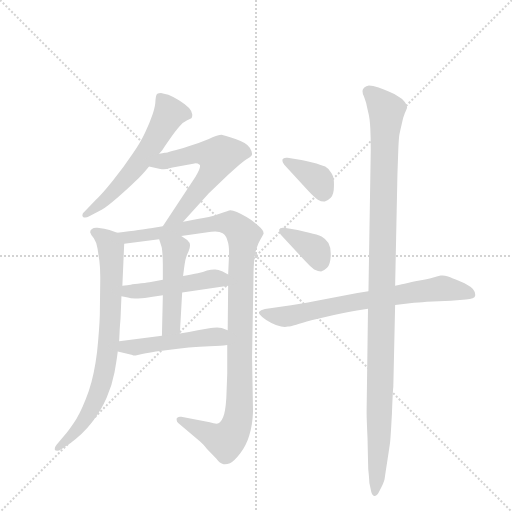
t = 0.00 s
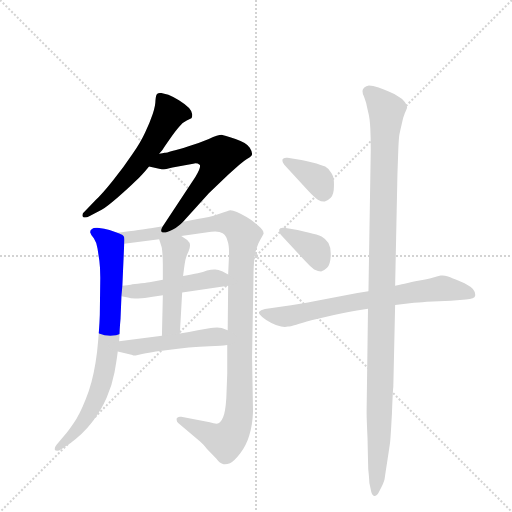
t = 1.71 s
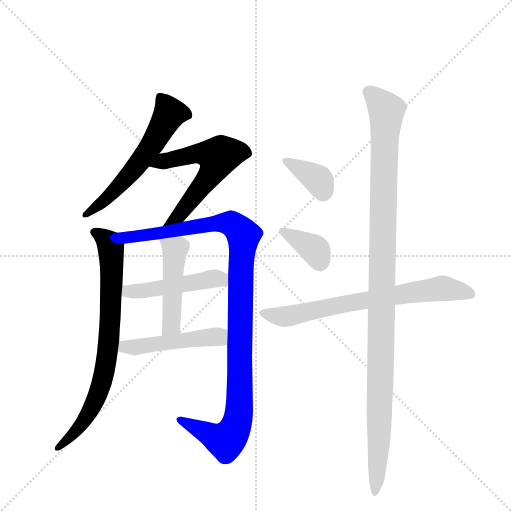
t = 3.41 s
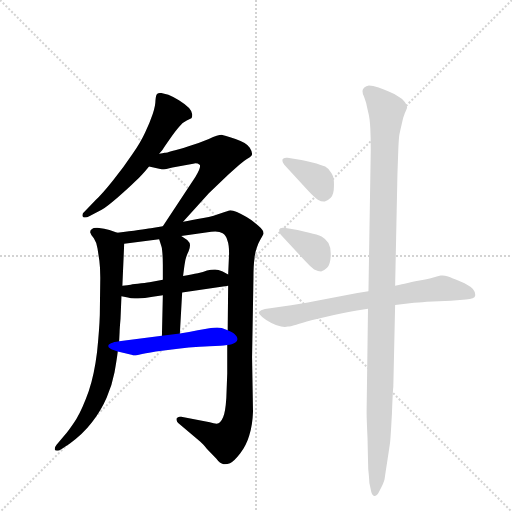
t = 5.12 s
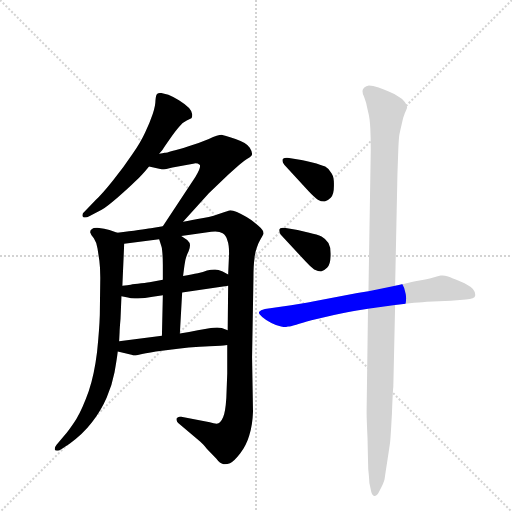
t = 6.82 s
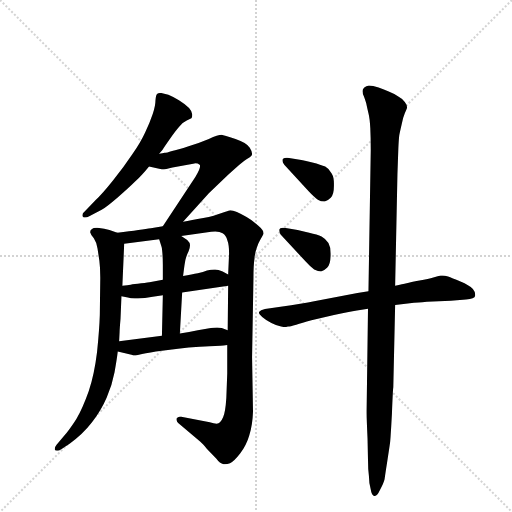
t = 8.53 s

The animated SVG that drew these frames (rendered in a browser with its animation timeline set to each time). Animation: 11 CSS @keyframes rules; one cycle of 8.53 s.

<svg version="1.1" viewBox="0 0 1024 1024" xmlns="http://www.w3.org/2000/svg">
  <g stroke="lightgray" stroke-dasharray="1,1" stroke-width="1" transform="scale(4, 4)">
    <line x1="0" y1="0" x2="256" y2="256"></line>
    <line x1="256" y1="0" x2="0" y2="256"></line>
    <line x1="128" y1="0" x2="128" y2="256"></line>
    <line x1="0" y1="128" x2="256" y2="128"></line>
  </g>
  <g transform="scale(0.92, -0.92) translate(60, -900)">
    <style type="text/css">
      
        @keyframes keyframes0 {
          from {
            stroke: blue;
            stroke-dashoffset: 586;
            stroke-width: 128;
          }
          66% {
            animation-timing-function: step-end;
            stroke: blue;
            stroke-dashoffset: 0;
            stroke-width: 128;
          }
          to {
            stroke: black;
            stroke-width: 1024;
          }
        }
        #make-me-a-hanzi-animation-0 {
          animation: keyframes0 0.7268880208333334s both;
          animation-delay: 0s;
          animation-timing-function: linear;
        }
      
        @keyframes keyframes1 {
          from {
            stroke: blue;
            stroke-dashoffset: 591;
            stroke-width: 128;
          }
          66% {
            animation-timing-function: step-end;
            stroke: blue;
            stroke-dashoffset: 0;
            stroke-width: 128;
          }
          to {
            stroke: black;
            stroke-width: 1024;
          }
        }
        #make-me-a-hanzi-animation-1 {
          animation: keyframes1 0.73095703125s both;
          animation-delay: 0.7268880208333334s;
          animation-timing-function: linear;
        }
      
        @keyframes keyframes2 {
          from {
            stroke: blue;
            stroke-dashoffset: 776;
            stroke-width: 128;
          }
          72% {
            animation-timing-function: step-end;
            stroke: blue;
            stroke-dashoffset: 0;
            stroke-width: 128;
          }
          to {
            stroke: black;
            stroke-width: 1024;
          }
        }
        #make-me-a-hanzi-animation-2 {
          animation: keyframes2 0.8815104166666666s both;
          animation-delay: 1.4578450520833335s;
          animation-timing-function: linear;
        }
      
        @keyframes keyframes3 {
          from {
            stroke: blue;
            stroke-dashoffset: 1102;
            stroke-width: 128;
          }
          78% {
            animation-timing-function: step-end;
            stroke: blue;
            stroke-dashoffset: 0;
            stroke-width: 128;
          }
          to {
            stroke: black;
            stroke-width: 1024;
          }
        }
        #make-me-a-hanzi-animation-3 {
          animation: keyframes3 1.1468098958333333s both;
          animation-delay: 2.33935546875s;
          animation-timing-function: linear;
        }
      
        @keyframes keyframes4 {
          from {
            stroke: blue;
            stroke-dashoffset: 480;
            stroke-width: 128;
          }
          61% {
            animation-timing-function: step-end;
            stroke: blue;
            stroke-dashoffset: 0;
            stroke-width: 128;
          }
          to {
            stroke: black;
            stroke-width: 1024;
          }
        }
        #make-me-a-hanzi-animation-4 {
          animation: keyframes4 0.640625s both;
          animation-delay: 3.486165364583333s;
          animation-timing-function: linear;
        }
      
        @keyframes keyframes5 {
          from {
            stroke: blue;
            stroke-dashoffset: 476;
            stroke-width: 128;
          }
          61% {
            animation-timing-function: step-end;
            stroke: blue;
            stroke-dashoffset: 0;
            stroke-width: 128;
          }
          to {
            stroke: black;
            stroke-width: 1024;
          }
        }
        #make-me-a-hanzi-animation-5 {
          animation: keyframes5 0.6373697916666666s both;
          animation-delay: 4.126790364583333s;
          animation-timing-function: linear;
        }
      
        @keyframes keyframes6 {
          from {
            stroke: blue;
            stroke-dashoffset: 486;
            stroke-width: 128;
          }
          61% {
            animation-timing-function: step-end;
            stroke: blue;
            stroke-dashoffset: 0;
            stroke-width: 128;
          }
          to {
            stroke: black;
            stroke-width: 1024;
          }
        }
        #make-me-a-hanzi-animation-6 {
          animation: keyframes6 0.6455078125s both;
          animation-delay: 4.76416015625s;
          animation-timing-function: linear;
        }
      
        @keyframes keyframes7 {
          from {
            stroke: blue;
            stroke-dashoffset: 373;
            stroke-width: 128;
          }
          55% {
            animation-timing-function: step-end;
            stroke: blue;
            stroke-dashoffset: 0;
            stroke-width: 128;
          }
          to {
            stroke: black;
            stroke-width: 1024;
          }
        }
        #make-me-a-hanzi-animation-7 {
          animation: keyframes7 0.5535481770833334s both;
          animation-delay: 5.40966796875s;
          animation-timing-function: linear;
        }
      
        @keyframes keyframes8 {
          from {
            stroke: blue;
            stroke-dashoffset: 370;
            stroke-width: 128;
          }
          55% {
            animation-timing-function: step-end;
            stroke: blue;
            stroke-dashoffset: 0;
            stroke-width: 128;
          }
          to {
            stroke: black;
            stroke-width: 1024;
          }
        }
        #make-me-a-hanzi-animation-8 {
          animation: keyframes8 0.5511067708333334s both;
          animation-delay: 5.963216145833333s;
          animation-timing-function: linear;
        }
      
        @keyframes keyframes9 {
          from {
            stroke: blue;
            stroke-dashoffset: 719;
            stroke-width: 128;
          }
          70% {
            animation-timing-function: step-end;
            stroke: blue;
            stroke-dashoffset: 0;
            stroke-width: 128;
          }
          to {
            stroke: black;
            stroke-width: 1024;
          }
        }
        #make-me-a-hanzi-animation-9 {
          animation: keyframes9 0.8351236979166666s both;
          animation-delay: 6.514322916666666s;
          animation-timing-function: linear;
        }
      
        @keyframes keyframes10 {
          from {
            stroke: blue;
            stroke-dashoffset: 1143;
            stroke-width: 128;
          }
          79% {
            animation-timing-function: step-end;
            stroke: blue;
            stroke-dashoffset: 0;
            stroke-width: 128;
          }
          to {
            stroke: black;
            stroke-width: 1024;
          }
        }
        #make-me-a-hanzi-animation-10 {
          animation: keyframes10 1.18017578125s both;
          animation-delay: 7.349446614583333s;
          animation-timing-function: linear;
        }
      
    </style>
    
      <path d="M 286 566 L 293 574 Q 298 582 310 599 Q 322 616 330 625 Q 337 634 346 638 L 356 643 Q 358 645 358 650 L 358 651 Q 358 657 351 665 Q 342 674 329 682 Q 316 690 306 694 Q 295 697 290 698 Q 285 698 282 696 Q 279 694 278 682 Q 278 670 272 652 Q 266 634 256 613 Q 246 591 228 565 Q 210 538 186 508 Q 162 478 148 465 L 124 440 Q 119 436 119 432 Q 119 431 120 429 Q 122 427 125 427 Q 129 427 134 430 L 161 444 Q 174 452 197 472 Q 221 493 232 504 Q 244 515 250 522 Q 256 528 264 538 L 286 566 Z" fill="lightgray"></path>
    
      <path d="M 264 538 L 286 533 Q 288 532 292 532 Q 300 532 315 536 L 360 544 Q 363 545 365 545 Q 370 545 374 542 Q 375 541 375 539 Q 375 532 365 516 L 294 408 C 278 383 318 396 338 418 L 394 480 L 436 520 Q 466 548 476 554 Q 486 560 487 562 Q 488 564 488 566 Q 488 571 483 579 Q 476 590 452 598 Q 426 606 422 607 Q 414 607 394 598 Q 375 590 350 582 Q 326 574 314 572 Q 302 568 298 568 Q 294 567 286 566 C 256 561 235 545 264 538 Z" fill="lightgray"></path>
    
      <path d="M 195 394 L 178 400 Q 168 403 152 405 L 149 405 Q 143 405 140 402 Q 136 400 136 395 Q 137 390 144 382 Q 150 373 152 360 L 156 333 Q 158 318 158 296 L 157 216 Q 156 184 151 135 Q 145 86 133 50 Q 120 13 106 -11 Q 90 -36 79 -48 L 63 -67 Q 59 -72 59 -76 Q 59 -78 60 -79 Q 61 -80 64 -80 Q 68 -80 74 -76 L 92 -64 Q 120 -44 140 -18 Q 160 8 172 36 Q 184 64 189 91 Q 194 119 196 136 L 199 158 L 200 178 Q 200 184 202 207 Q 203 230 204 256 L 206 279 L 210 370 C 211 388 211 388 195 394 Z" fill="lightgray"></path>
    
      <path d="M 294 408 L 268 404 Q 250 401 195 394 C 165 390 180 366 210 370 L 286 380 L 334 387 L 399 396 Q 404 397 408 397 Q 418 397 424 393 Q 432 388 434 378 Q 438 368 438 349 L 436 303 L 436 279 L 435 182 L 434 150 L 434 88 L 432 35 Q 430 4 425 -7 Q 420 -18 415 -20 Q 413 -21 411 -21 Q 405 -21 396 -18 L 334 -6 L 331 -6 Q 326 -6 324 -10 L 324 -13 Q 324 -17 328 -20 L 375 -60 Q 380 -64 390 -76 L 410 -97 Q 418 -108 426 -109 L 429 -109 Q 434 -109 440 -107 Q 448 -104 462 -86 Q 476 -67 482 -46 Q 489 -24 490 5 L 488 123 L 491 297 Q 491 322 493 336 Q 494 350 498 361 Q 502 373 507 381 Q 512 390 513 392 L 513 393 Q 513 400 501 410 Q 488 421 476 428 Q 464 435 455 439 Q 446 443 441 443 Q 436 442 422 437 Q 407 431 382 426 Q 356 421 338 418 L 294 408 Z" fill="lightgray"></path>
    
      <path d="M 336 264 L 436 279 C 466 283 462 288 436 303 L 424 310 Q 414 314 408 314 L 406 314 Q 399 314 390 312 Q 382 309 370 306 Q 358 304 338 300 L 294 292 L 268 287 Q 263 286 247 284 Q 231 282 224 281 Q 218 280 206 279 C 176 276 175 262 204 256 L 218 253 Q 224 251 233 251 L 240 251 Q 254 252 272 255 L 294 258 L 336 264 Z" fill="lightgray"></path>
    
      <path d="M 331 175 L 336 264 L 338 300 L 340 316 Q 341 324 343 335 Q 346 346 350 354 Q 353 361 353 366 L 353 368 Q 353 372 347 378 L 334 387 C 309 404 277 409 286 380 L 291 364 Q 292 362 293 350 Q 294 338 294 325 L 294 292 L 294 258 L 292 170 C 291 140 329 145 331 175 Z" fill="lightgray"></path>
    
      <path d="M 196 136 L 228 128 Q 228 127 230 127 Q 234 127 242 129 Q 254 132 279 136 L 327 142 Q 350 145 374 146 Q 399 148 408 148 Q 417 148 434 150 C 464 153 463 171 435 182 L 422 187 Q 418 188 412 188 Q 406 188 392 186 Q 378 184 370 182 L 351 178 L 331 175 L 292 170 L 199 158 C 169 154 167 143 196 136 Z" fill="lightgray"></path>
    
      <path d="M 565 557 L 562 557 Q 556 557 554 553 L 554 550 Q 554 547 558 542 L 611 484 Q 623 471 631 466 Q 638 462 644 462 L 646 462 Q 652 463 659 470 Q 666 477 666 496 L 666 501 Q 666 515 661 523 Q 656 533 647 538 Q 638 542 619 547 Q 599 551 595 552 L 565 557 Z" fill="lightgray"></path>
    
      <path d="M 558 405 L 555 405 Q 548 405 547 401 L 547 399 Q 547 395 550 390 L 604 332 Q 615 320 623 314 Q 632 310 638 310 Q 644 311 651 318 Q 658 324 659 344 L 659 349 Q 659 363 654 372 Q 648 381 639 386 Q 630 390 612 394 L 587 400 L 558 405 Z" fill="lightgray"></path>
    
      <path d="M 799 237 L 840 242 Q 846 242 868 244 L 920 246 L 953 249 Q 972 250 973 257 L 973 260 Q 973 266 968 272 Q 960 280 941 288 Q 922 296 914 299 Q 907 301 902 301 L 898 301 Q 893 300 882 297 Q 872 294 852 290 Q 832 286 824 284 Q 816 282 799 279 L 741 267 L 717 263 L 623 245 Q 599 240 550 233 L 516 228 Q 506 226 503 222 L 503 220 Q 503 217 510 211 Q 518 204 530 198 Q 542 192 551 190 Q 555 189 559 189 Q 563 189 566 190 Q 570 190 584 194 Q 596 198 617 204 L 666 215 Q 699 222 716 225 L 740 229 L 799 237 Z" fill="lightgray"></path>
    
      <path d="M 740 229 L 737 7 L 737 2 Q 737 -10 739 -54 L 740 -100 Q 740 -120 742 -135 Q 742 -150 746 -164 Q 748 -178 754 -178 L 755 -178 Q 760 -178 766 -165 Q 774 -151 776 -142 Q 777 -134 782 -102 Q 787 -70 788 -62 Q 789 -54 792 0 Q 794 53 795 58 L 799 237 L 799 279 L 804 522 L 806 578 Q 807 599 808 606 Q 809 612 813 629 Q 816 645 820 654 Q 824 663 825 666 Q 825 672 820 678 Q 815 686 805 691 Q 795 697 785 701 Q 775 706 763 710 Q 750 714 742 714 Q 736 713 732 710 Q 728 706 728 702 Q 728 696 731 691 Q 733 686 736 676 Q 738 666 741 654 Q 744 642 745 621 Q 746 600 746 574 L 741 267 L 740 229 Z" fill="lightgray"></path>
    
    
      <clipPath id="make-me-a-hanzi-clip-0">
        <path d="M 286 566 L 293 574 Q 298 582 310 599 Q 322 616 330 625 Q 337 634 346 638 L 356 643 Q 358 645 358 650 L 358 651 Q 358 657 351 665 Q 342 674 329 682 Q 316 690 306 694 Q 295 697 290 698 Q 285 698 282 696 Q 279 694 278 682 Q 278 670 272 652 Q 266 634 256 613 Q 246 591 228 565 Q 210 538 186 508 Q 162 478 148 465 L 124 440 Q 119 436 119 432 Q 119 431 120 429 Q 122 427 125 427 Q 129 427 134 430 L 161 444 Q 174 452 197 472 Q 221 493 232 504 Q 244 515 250 522 Q 256 528 264 538 L 286 566 Z"></path>
      </clipPath>
      <path clip-path="url(#make-me-a-hanzi-clip-0)" d="M 347 650 L 319 655 L 307 651 L 264 576 L 224 523 L 169 466 L 124 432" fill="none" id="make-me-a-hanzi-animation-0" stroke-dasharray="458 916" stroke-linecap="round"></path>
    
      <clipPath id="make-me-a-hanzi-clip-1">
        <path d="M 264 538 L 286 533 Q 288 532 292 532 Q 300 532 315 536 L 360 544 Q 363 545 365 545 Q 370 545 374 542 Q 375 541 375 539 Q 375 532 365 516 L 294 408 C 278 383 318 396 338 418 L 394 480 L 436 520 Q 466 548 476 554 Q 486 560 487 562 Q 488 564 488 566 Q 488 571 483 579 Q 476 590 452 598 Q 426 606 422 607 Q 414 607 394 598 Q 375 590 350 582 Q 326 574 314 572 Q 302 568 298 568 Q 294 567 286 566 C 256 561 235 545 264 538 Z"></path>
      </clipPath>
      <path clip-path="url(#make-me-a-hanzi-clip-1)" d="M 270 541 L 364 566 L 400 564 L 414 557 L 384 501 L 331 434 L 301 412" fill="none" id="make-me-a-hanzi-animation-1" stroke-dasharray="463 926" stroke-linecap="round"></path>
    
      <clipPath id="make-me-a-hanzi-clip-2">
        <path d="M 195 394 L 178 400 Q 168 403 152 405 L 149 405 Q 143 405 140 402 Q 136 400 136 395 Q 137 390 144 382 Q 150 373 152 360 L 156 333 Q 158 318 158 296 L 157 216 Q 156 184 151 135 Q 145 86 133 50 Q 120 13 106 -11 Q 90 -36 79 -48 L 63 -67 Q 59 -72 59 -76 Q 59 -78 60 -79 Q 61 -80 64 -80 Q 68 -80 74 -76 L 92 -64 Q 120 -44 140 -18 Q 160 8 172 36 Q 184 64 189 91 Q 194 119 196 136 L 199 158 L 200 178 Q 200 184 202 207 Q 203 230 204 256 L 206 279 L 210 370 C 211 388 211 388 195 394 Z"></path>
      </clipPath>
      <path clip-path="url(#make-me-a-hanzi-clip-2)" d="M 147 393 L 168 382 L 181 362 L 180 214 L 172 119 L 155 50 L 130 -3 L 109 -33 L 63 -76" fill="none" id="make-me-a-hanzi-animation-2" stroke-dasharray="648 1296" stroke-linecap="round"></path>
    
      <clipPath id="make-me-a-hanzi-clip-3">
        <path d="M 294 408 L 268 404 Q 250 401 195 394 C 165 390 180 366 210 370 L 286 380 L 334 387 L 399 396 Q 404 397 408 397 Q 418 397 424 393 Q 432 388 434 378 Q 438 368 438 349 L 436 303 L 436 279 L 435 182 L 434 150 L 434 88 L 432 35 Q 430 4 425 -7 Q 420 -18 415 -20 Q 413 -21 411 -21 Q 405 -21 396 -18 L 334 -6 L 331 -6 Q 326 -6 324 -10 L 324 -13 Q 324 -17 328 -20 L 375 -60 Q 380 -64 390 -76 L 410 -97 Q 418 -108 426 -109 L 429 -109 Q 434 -109 440 -107 Q 448 -104 462 -86 Q 476 -67 482 -46 Q 489 -24 490 5 L 488 123 L 491 297 Q 491 322 493 336 Q 494 350 498 361 Q 502 373 507 381 Q 512 390 513 392 L 513 393 Q 513 400 501 410 Q 488 421 476 428 Q 464 435 455 439 Q 446 443 441 443 Q 436 442 422 437 Q 407 431 382 426 Q 356 421 338 418 L 294 408 Z"></path>
      </clipPath>
      <path clip-path="url(#make-me-a-hanzi-clip-3)" d="M 206 392 L 216 383 L 436 416 L 456 405 L 469 388 L 463 309 L 461 27 L 451 -31 L 431 -59 L 330 -11" fill="none" id="make-me-a-hanzi-animation-3" stroke-dasharray="974 1948" stroke-linecap="round"></path>
    
      <clipPath id="make-me-a-hanzi-clip-4">
        <path d="M 336 264 L 436 279 C 466 283 462 288 436 303 L 424 310 Q 414 314 408 314 L 406 314 Q 399 314 390 312 Q 382 309 370 306 Q 358 304 338 300 L 294 292 L 268 287 Q 263 286 247 284 Q 231 282 224 281 Q 218 280 206 279 C 176 276 175 262 204 256 L 218 253 Q 224 251 233 251 L 240 251 Q 254 252 272 255 L 294 258 L 336 264 Z"></path>
      </clipPath>
      <path clip-path="url(#make-me-a-hanzi-clip-4)" d="M 212 261 L 219 267 L 404 294 L 419 294 L 428 285" fill="none" id="make-me-a-hanzi-animation-4" stroke-dasharray="352 704" stroke-linecap="round"></path>
    
      <clipPath id="make-me-a-hanzi-clip-5">
        <path d="M 331 175 L 336 264 L 338 300 L 340 316 Q 341 324 343 335 Q 346 346 350 354 Q 353 361 353 366 L 353 368 Q 353 372 347 378 L 334 387 C 309 404 277 409 286 380 L 291 364 Q 292 362 293 350 Q 294 338 294 325 L 294 292 L 294 258 L 292 170 C 291 140 329 145 331 175 Z"></path>
      </clipPath>
      <path clip-path="url(#make-me-a-hanzi-clip-5)" d="M 292 378 L 320 357 L 313 198 L 298 177" fill="none" id="make-me-a-hanzi-animation-5" stroke-dasharray="348 696" stroke-linecap="round"></path>
    
      <clipPath id="make-me-a-hanzi-clip-6">
        <path d="M 196 136 L 228 128 Q 228 127 230 127 Q 234 127 242 129 Q 254 132 279 136 L 327 142 Q 350 145 374 146 Q 399 148 408 148 Q 417 148 434 150 C 464 153 463 171 435 182 L 422 187 Q 418 188 412 188 Q 406 188 392 186 Q 378 184 370 182 L 351 178 L 331 175 L 292 170 L 199 158 C 169 154 167 143 196 136 Z"></path>
      </clipPath>
      <path clip-path="url(#make-me-a-hanzi-clip-6)" d="M 203 141 L 400 168 L 415 168 L 426 156" fill="none" id="make-me-a-hanzi-animation-6" stroke-dasharray="358 716" stroke-linecap="round"></path>
    
      <clipPath id="make-me-a-hanzi-clip-7">
        <path d="M 565 557 L 562 557 Q 556 557 554 553 L 554 550 Q 554 547 558 542 L 611 484 Q 623 471 631 466 Q 638 462 644 462 L 646 462 Q 652 463 659 470 Q 666 477 666 496 L 666 501 Q 666 515 661 523 Q 656 533 647 538 Q 638 542 619 547 Q 599 551 595 552 L 565 557 Z"></path>
      </clipPath>
      <path clip-path="url(#make-me-a-hanzi-clip-7)" d="M 560 552 L 632 509 L 645 478" fill="none" id="make-me-a-hanzi-animation-7" stroke-dasharray="245 490" stroke-linecap="round"></path>
    
      <clipPath id="make-me-a-hanzi-clip-8">
        <path d="M 558 405 L 555 405 Q 548 405 547 401 L 547 399 Q 547 395 550 390 L 604 332 Q 615 320 623 314 Q 632 310 638 310 Q 644 311 651 318 Q 658 324 659 344 L 659 349 Q 659 363 654 372 Q 648 381 639 386 Q 630 390 612 394 L 587 400 L 558 405 Z"></path>
      </clipPath>
      <path clip-path="url(#make-me-a-hanzi-clip-8)" d="M 553 400 L 626 356 L 635 329" fill="none" id="make-me-a-hanzi-animation-8" stroke-dasharray="242 484" stroke-linecap="round"></path>
    
      <clipPath id="make-me-a-hanzi-clip-9">
        <path d="M 799 237 L 840 242 Q 846 242 868 244 L 920 246 L 953 249 Q 972 250 973 257 L 973 260 Q 973 266 968 272 Q 960 280 941 288 Q 922 296 914 299 Q 907 301 902 301 L 898 301 Q 893 300 882 297 Q 872 294 852 290 Q 832 286 824 284 Q 816 282 799 279 L 741 267 L 717 263 L 623 245 Q 599 240 550 233 L 516 228 Q 506 226 503 222 L 503 220 Q 503 217 510 211 Q 518 204 530 198 Q 542 192 551 190 Q 555 189 559 189 Q 563 189 566 190 Q 570 190 584 194 Q 596 198 617 204 L 666 215 Q 699 222 716 225 L 740 229 L 799 237 Z"></path>
      </clipPath>
      <path clip-path="url(#make-me-a-hanzi-clip-9)" d="M 511 221 L 543 212 L 573 214 L 712 244 L 899 273 L 966 259" fill="none" id="make-me-a-hanzi-animation-9" stroke-dasharray="591 1182" stroke-linecap="round"></path>
    
      <clipPath id="make-me-a-hanzi-clip-10">
        <path d="M 740 229 L 737 7 L 737 2 Q 737 -10 739 -54 L 740 -100 Q 740 -120 742 -135 Q 742 -150 746 -164 Q 748 -178 754 -178 L 755 -178 Q 760 -178 766 -165 Q 774 -151 776 -142 Q 777 -134 782 -102 Q 787 -70 788 -62 Q 789 -54 792 0 Q 794 53 795 58 L 799 237 L 799 279 L 804 522 L 806 578 Q 807 599 808 606 Q 809 612 813 629 Q 816 645 820 654 Q 824 663 825 666 Q 825 672 820 678 Q 815 686 805 691 Q 795 697 785 701 Q 775 706 763 710 Q 750 714 742 714 Q 736 713 732 710 Q 728 706 728 702 Q 728 696 731 691 Q 733 686 736 676 Q 738 666 741 654 Q 744 642 745 621 Q 746 600 746 574 L 741 267 L 740 229 Z"></path>
      </clipPath>
      <path clip-path="url(#make-me-a-hanzi-clip-10)" d="M 742 700 L 780 657 L 765 -32 L 755 -172" fill="none" id="make-me-a-hanzi-animation-10" stroke-dasharray="1015 2030" stroke-linecap="round"></path>
    
  </g>
</svg>
